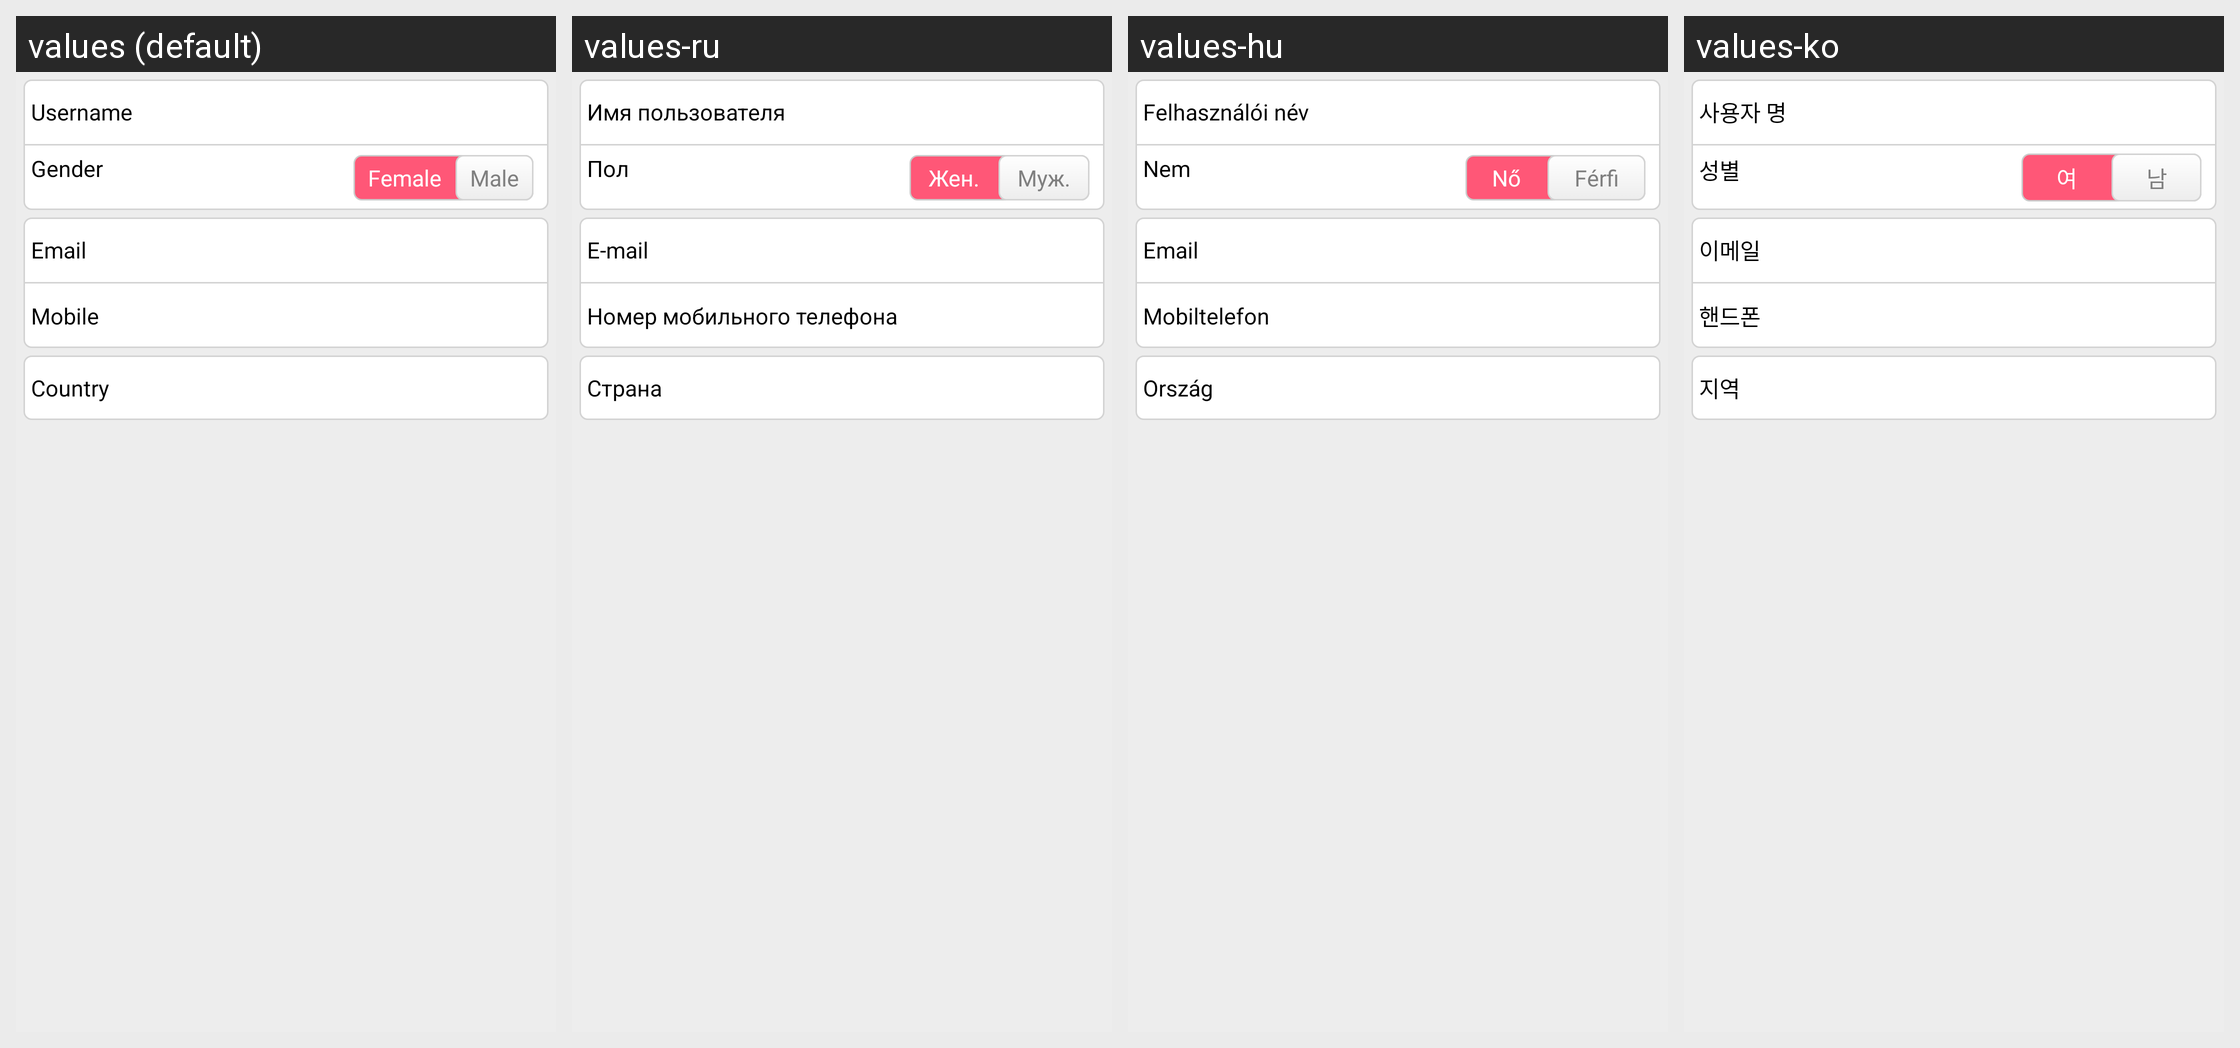

Strings drawn on this Android screen and how each of the app's shown locales translates them:
Android screen res/layout/person_information_fragment.xml rendered under 4 locales, left to right: values (default), values-ru, values-hu, values-ko. Device: Nexus 5 (rendered at 1080×1920; each locale shown at half size, 540×960, under a caption strip naming it); theme LaunchTheme.
Other locales in the repository, not shown: values-ar, values-cs, values-da, values-de, values-el, values-en, values-es, values-fa, values-fi, values-fr, values-it, values-ja, values-nl, values-pl, values-pt, values-ro, values-sr, values-sv, values-tr, values-zh, values-zh-rTW.
Strings drawn on this screen, with the default value and each locale's value (text and hints the layout hard-codes, and strings that could not be matched under every locale, appear in the picture but are not listed):

mine_tv_name
  values: Username
  values-ru: Имя пользователя
  values-hu: Felhasználói név
  values-ko: 사용자 명

mine_tv_sex
  values: Gender
  values-ru: Пол
  values-hu: Nem
  values-ko: 성별

mine_tv_female
  values: Female
  values-ru: Жен.
  values-hu: Nő
  values-ko: 여

mine_tv_male
  values: Male
  values-ru: Муж.
  values-hu: Férfi
  values-ko: 남

mine_tv_email
  values: Email
  values-ru: E-mail
  values-hu: Email
  values-ko: 이메일

mine_tv_phone
  values: Mobile
  values-ru: Номер мобильного телефона
  values-hu: Mobiltelefon
  values-ko: 핸드폰

mine_tv_areas
  values: Country
  values-ru: Страна
  values-hu: Ország
  values-ko: 지역
